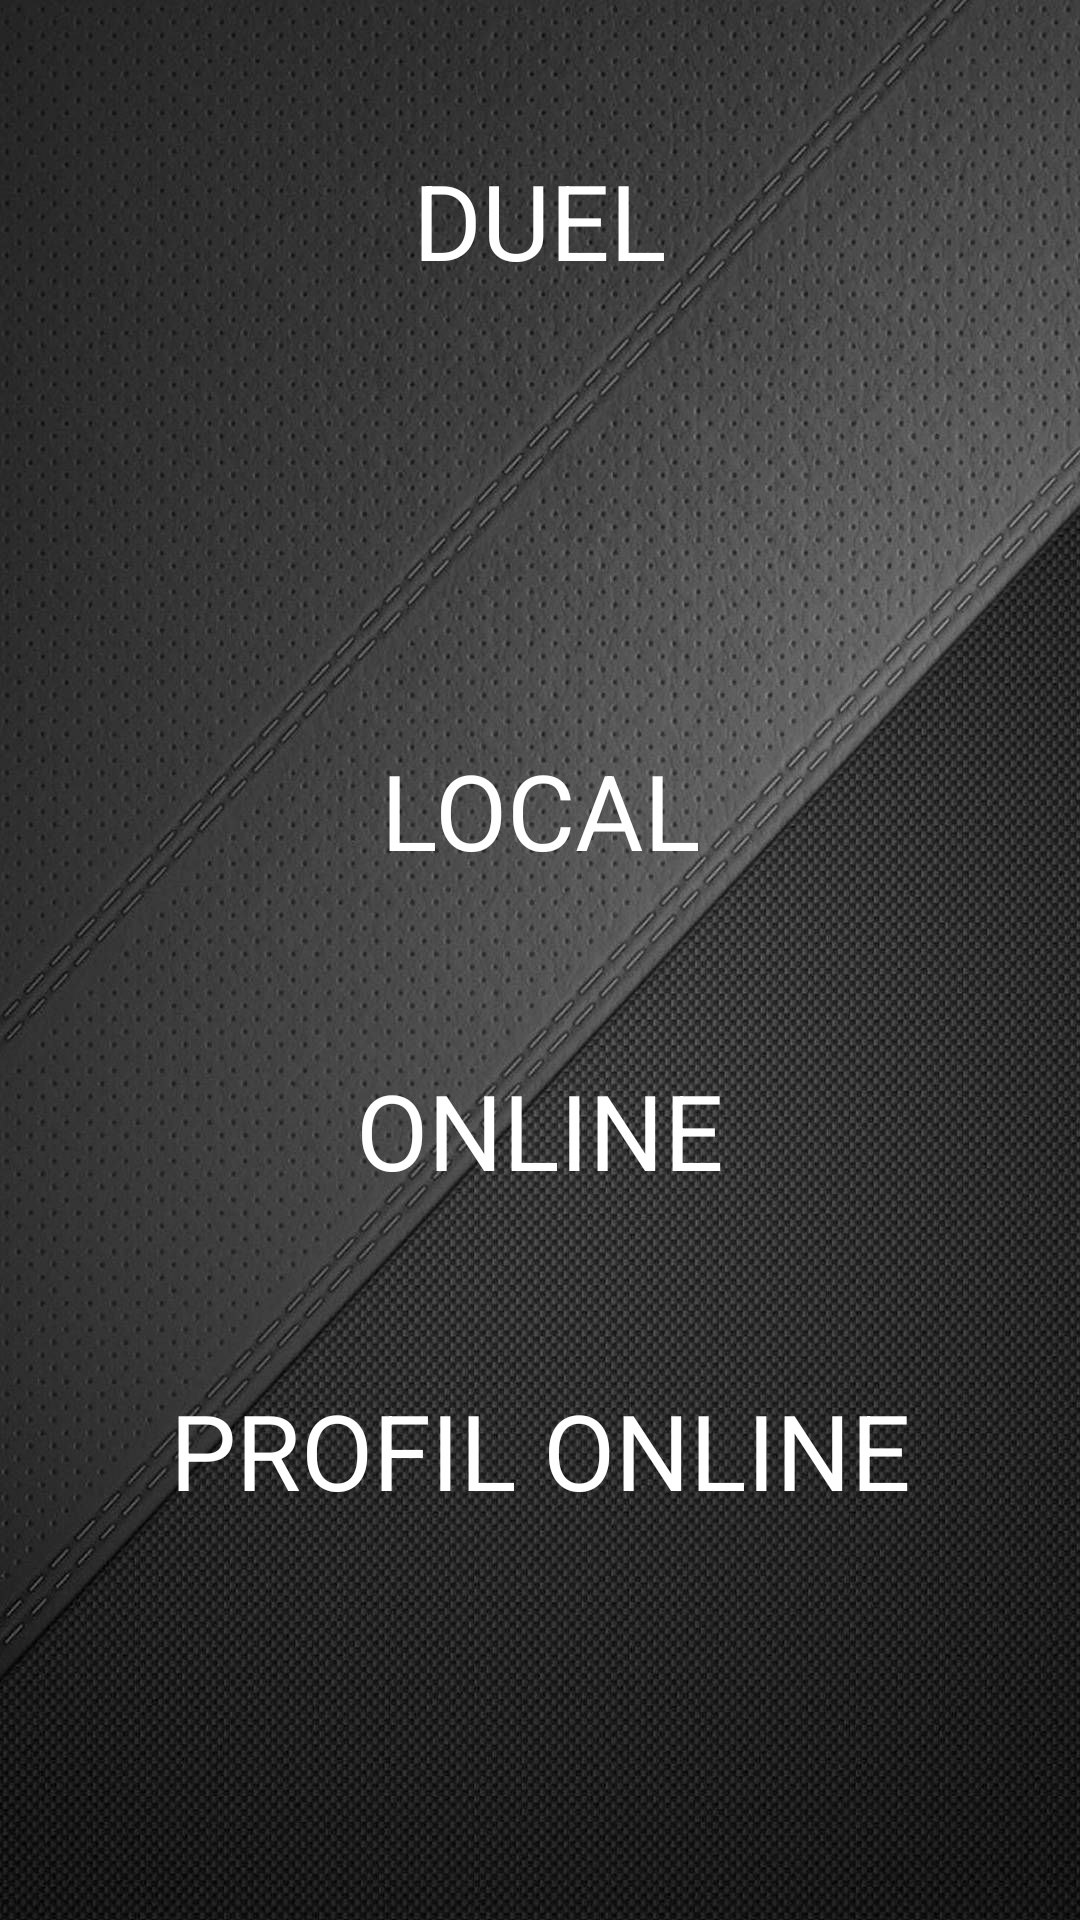

Layout XML and referenced resources for this Android screen:
<!-- AndroidManifest.xml: application theme AppTheme -->
<!-- res/layout/activity_menu_duel.xml -->
<?xml version="1.0" encoding="utf-8"?>
<android.support.constraint.ConstraintLayout xmlns:android="http://schemas.android.com/apk/res/android"
    xmlns:app="http://schemas.android.com/apk/res-auto"
    xmlns:tools="http://schemas.android.com/tools"
    android:layout_width="match_parent"
    android:layout_height="match_parent"
    android:background="@drawable/background"
    tools:context="com.project.MobileProjet.MenuDuelActivity"
    android:orientation="vertical">

    <LinearLayout
        android:layout_width="match_parent"
        android:layout_height="match_parent"
        android:orientation="vertical"
        tools:layout_editor_absoluteX="178dp"
        tools:layout_editor_absoluteY="171dp">

        <TextView
            android:id="@+id/titreDuels"
            android:layout_width="match_parent"
            android:layout_height="wrap_content"
            android:layout_marginTop="50sp"
            android:gravity="center"
            android:text="DUEL"
            android:textColor="#FFF"
            android:textSize="35sp" />

        <TextView
            android:id="@+id/local"
            android:layout_width="match_parent"
            android:layout_height="wrap_content"
            android:layout_marginTop="150sp"
            android:gravity="center"
            android:onClick="goDuelLocal"
            android:text="LOCAL"
            android:textColor="#FFF"
            android:textSize="35sp" />

        <TextView
            android:id="@+id/online"
            android:layout_width="match_parent"
            android:layout_height="wrap_content"
            android:layout_marginTop="60sp"
            android:gravity="center"
            android:text="ONLINE"
            android:textColor="#FFF"
            android:textSize="35sp" />

        <TextView
            android:id="@+id/profileOnline"
            android:layout_width="match_parent"
            android:layout_height="wrap_content"
            android:layout_marginTop="60sp"
            android:gravity="center"
            android:text="PROFIL ONLINE"
            android:textColor="#FFF"
            android:textSize="35sp" />


    </LinearLayout>
</android.support.constraint.ConstraintLayout>
<!-- resources referenced by this layout -->
<resources>
  <!-- drawable background: jpg bitmap (drawable, 263381 bytes) -->
  <style name="AppTheme" parent="Theme.AppCompat.Light.NoActionBar">
          
          <item name="colorPrimary">@color/colorPrimary</item>
          <item name="colorPrimaryDark">@color/colorPrimaryDark</item>
          <item name="colorAccent">@color/colorAccent</item>
      </style>
  <color name="colorPrimary">#008577</color>
  <color name="colorPrimaryDark">#00574B</color>
  <color name="colorAccent">#D81B60</color>
</resources>
